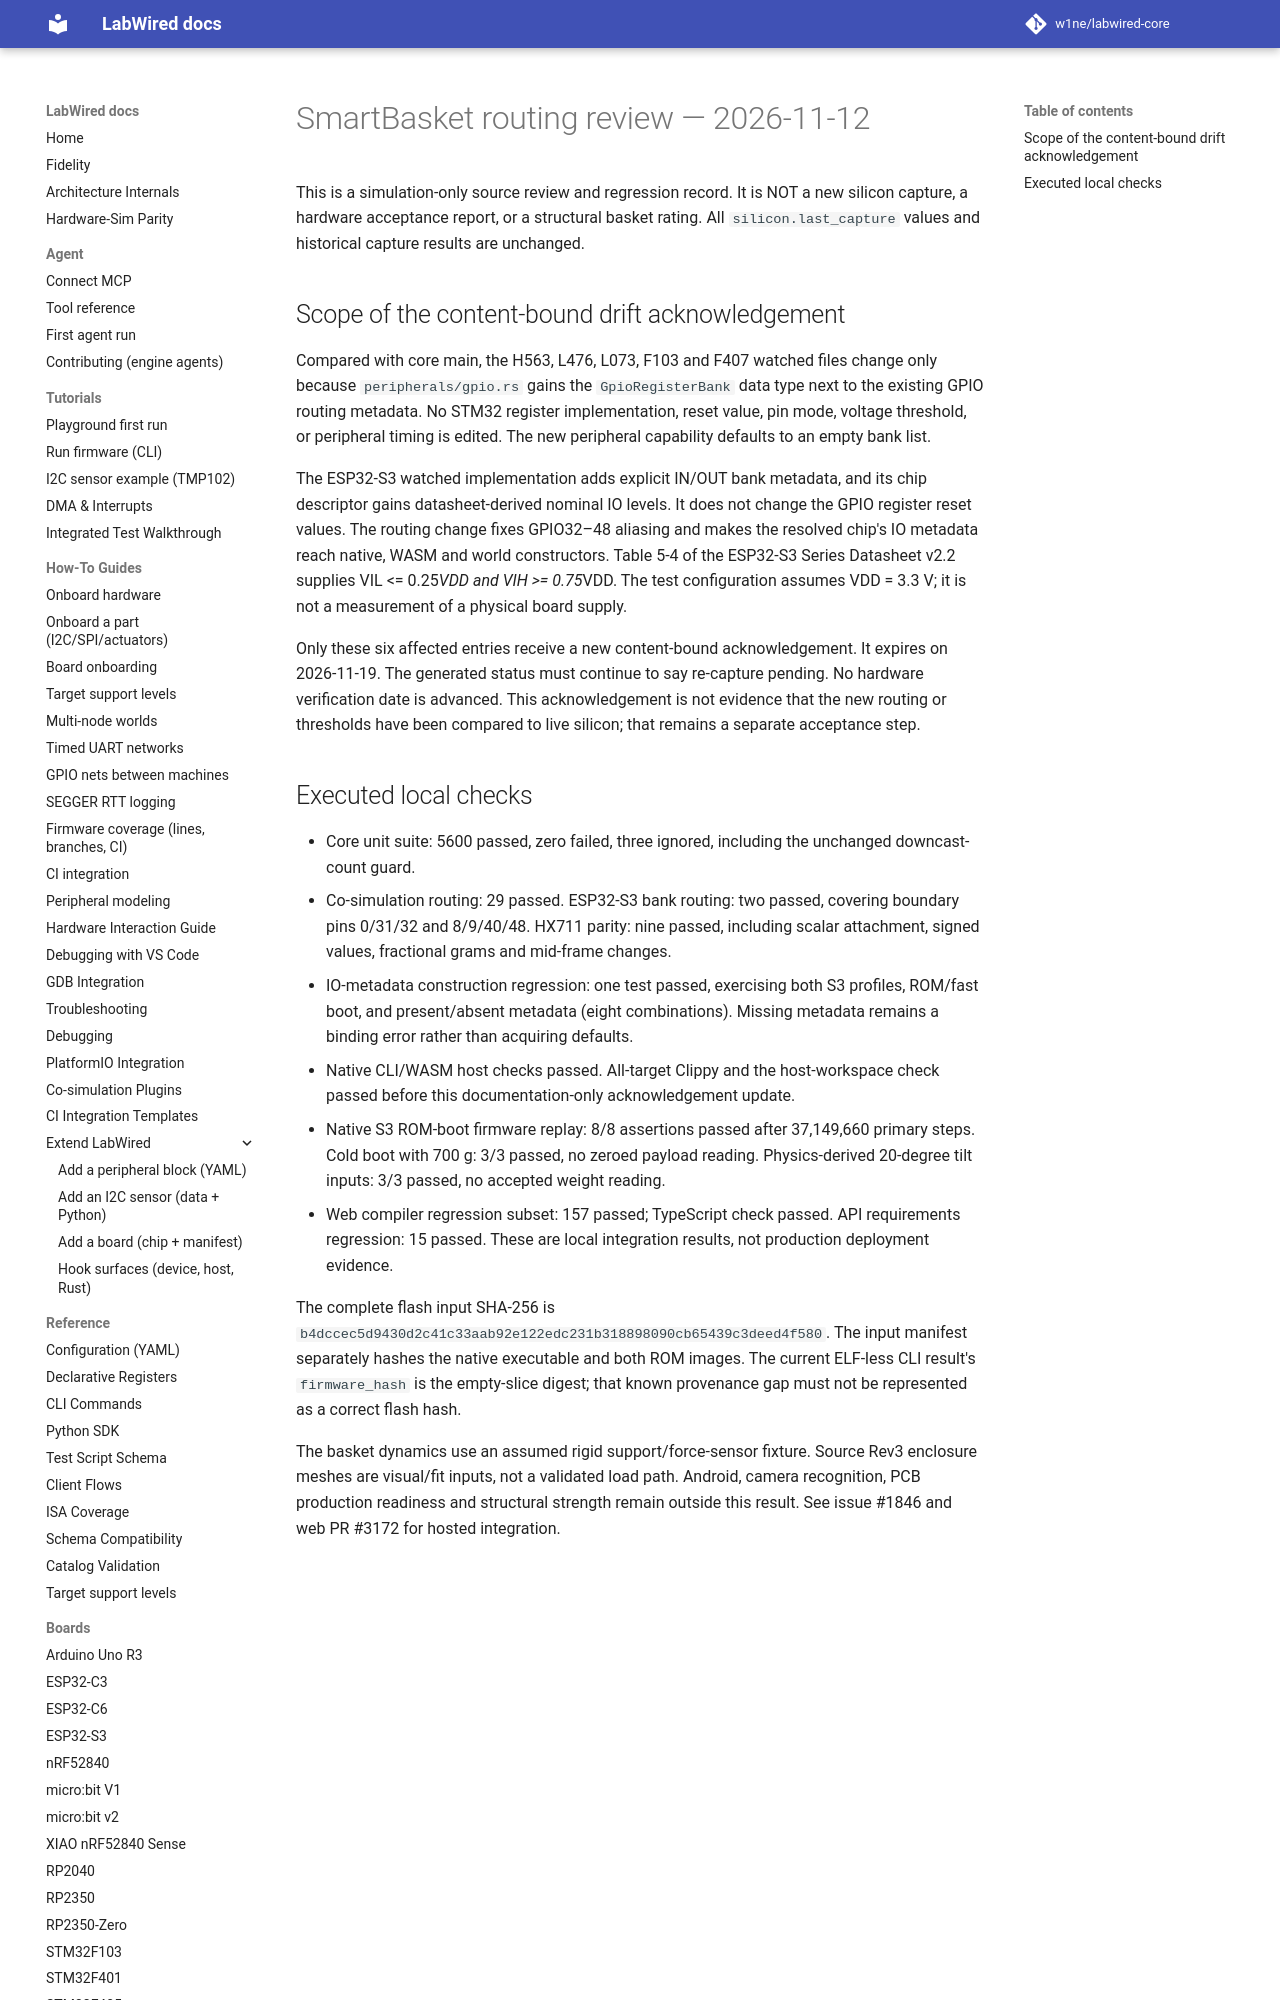

repository: w1ne/labwired-core · page: validation/smartbasket-routing-review-2026-11-12/index.html · generator: mkdocs

# SmartBasket routing review — 2026-11-12

This is a simulation-only source review and regression record. It is NOT a new
silicon capture, a hardware acceptance report, or a structural basket rating.
All `silicon.last_capture` values and historical capture results are unchanged.
